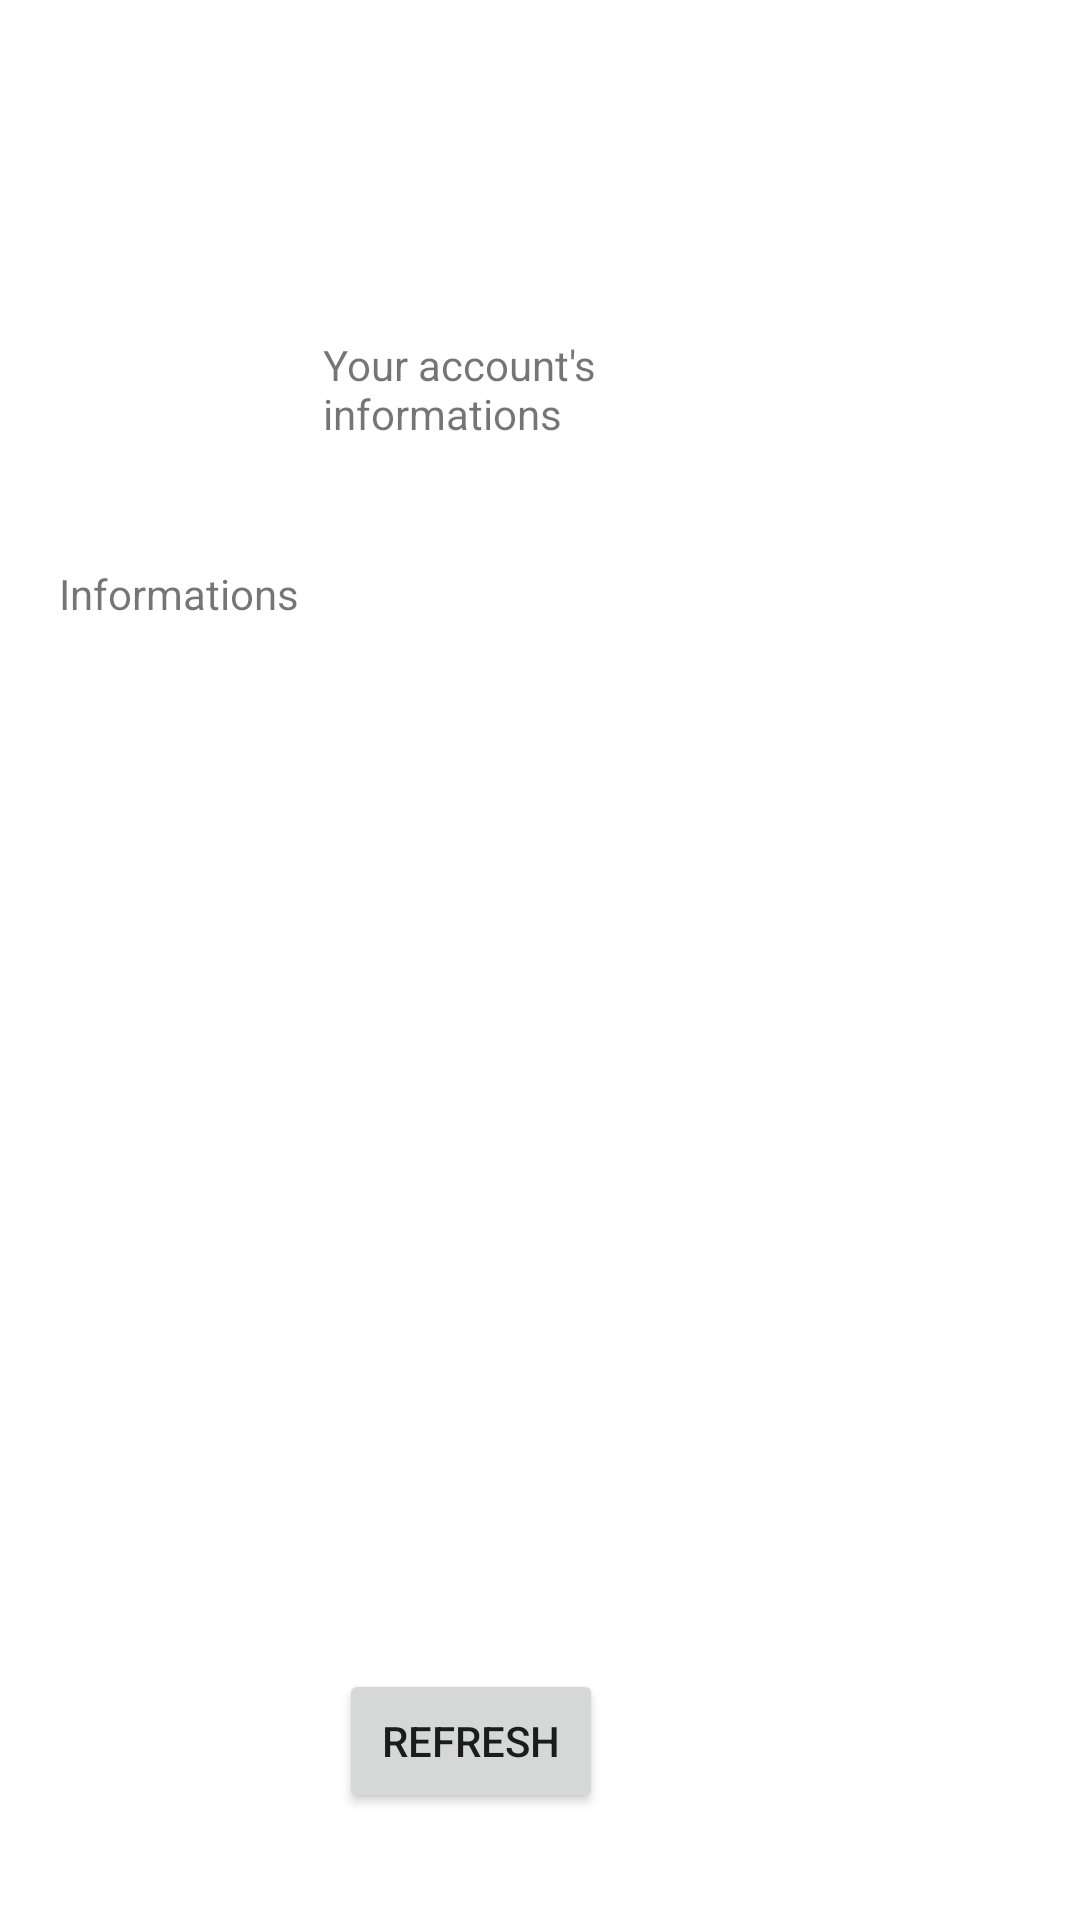

Produce the Android XML layout that renders to this screen, including the resource entries it uses.
<!-- AndroidManifest.xml: application theme Theme.Mobile_App_Bank_Account -->
<!-- res/layout/activity_main2.xml -->
<?xml version="1.0" encoding="utf-8"?>

<androidx.constraintlayout.widget.ConstraintLayout xmlns:android="http://schemas.android.com/apk/res/android"
    xmlns:app="http://schemas.android.com/apk/res-auto"
    xmlns:tools="http://schemas.android.com/tools"
    android:id="@+id/coordinatorLayout"
    android:layout_width="match_parent"
    android:layout_height="match_parent"
    tools:context=".MainActivity2">

    <TextView
        android:id="@+id/titlePage2"
        android:layout_width="113dp"
        android:layout_height="38dp"
        android:layout_marginStart="133dp"
        android:layout_marginLeft="133dp"
        android:layout_marginTop="112dp"
        android:layout_marginEnd="165dp"
        android:layout_marginRight="165dp"
        android:text="@string/TitlePage2"
        app:layout_constraintEnd_toEndOf="parent"
        app:layout_constraintStart_toStartOf="parent"
        app:layout_constraintTop_toTopOf="parent" />

    <TextView
        android:id="@+id/info"
        android:layout_width="326dp"
        android:layout_height="270dp"
        android:layout_marginStart="23dp"
        android:layout_marginLeft="23dp"
        android:layout_marginTop="5dp"
        android:layout_marginEnd="19dp"
        android:layout_marginRight="19dp"
        android:layout_marginBottom="30dp"
        android:text="@string/info"
        app:layout_constraintBottom_toBottomOf="parent"
        app:layout_constraintEnd_toEndOf="parent"
        app:layout_constraintHorizontal_bias="0.441"
        app:layout_constraintStart_toStartOf="parent"
        app:layout_constraintTop_toBottomOf="@+id/titlePage2"
        app:layout_constraintVertical_bias="0.181" />

    <Button
        android:id="@+id/refreshButton"
        android:layout_width="wrap_content"
        android:layout_height="wrap_content"
        android:layout_marginStart="133dp"
        android:layout_marginLeft="133dp"
        android:layout_marginTop="62dp"
        android:layout_marginEnd="179dp"
        android:layout_marginRight="179dp"
        android:text="@string/refresh"
        app:layout_constraintBottom_toBottomOf="parent"
        app:layout_constraintEnd_toEndOf="parent"
        app:layout_constraintStart_toStartOf="parent"
        app:layout_constraintTop_toBottomOf="@+id/info" />

</androidx.constraintlayout.widget.ConstraintLayout>
<!-- resources referenced by this layout -->
<resources>
  <string name="TitlePage2">Your account\'s informations</string>
  <string name="info">Informations</string>
  <string name="refresh">Refresh</string>
  <style name="Theme.Mobile_App_Bank_Account" parent="Theme.MaterialComponents.DayNight.DarkActionBar">
          
          <item name="colorPrimary">@color/purple_500</item>
          <item name="colorPrimaryVariant">@color/purple_700</item>
          <item name="colorOnPrimary">@color/white</item>
          
          <item name="colorSecondary">@color/teal_200</item>
          <item name="colorSecondaryVariant">@color/teal_700</item>
          <item name="colorOnSecondary">@color/black</item>
          
          <item name="android:statusBarColor" tools:targetApi="l">?attr/colorPrimaryVariant</item>
          
      </style>
  <!-- not gathered from this repository: default colours our renderer supplied (Android Studio template values) -->
  <color name="purple_500">#FF6200EE</color>
  <color name="purple_700">#FF3700B3</color>
  <color name="teal_200">#FF03DAC5</color>
  <color name="teal_700">#FF018786</color>
  <color name="black">#FF000000</color>
  <color name="white">#FFFFFFFF</color>
</resources>
